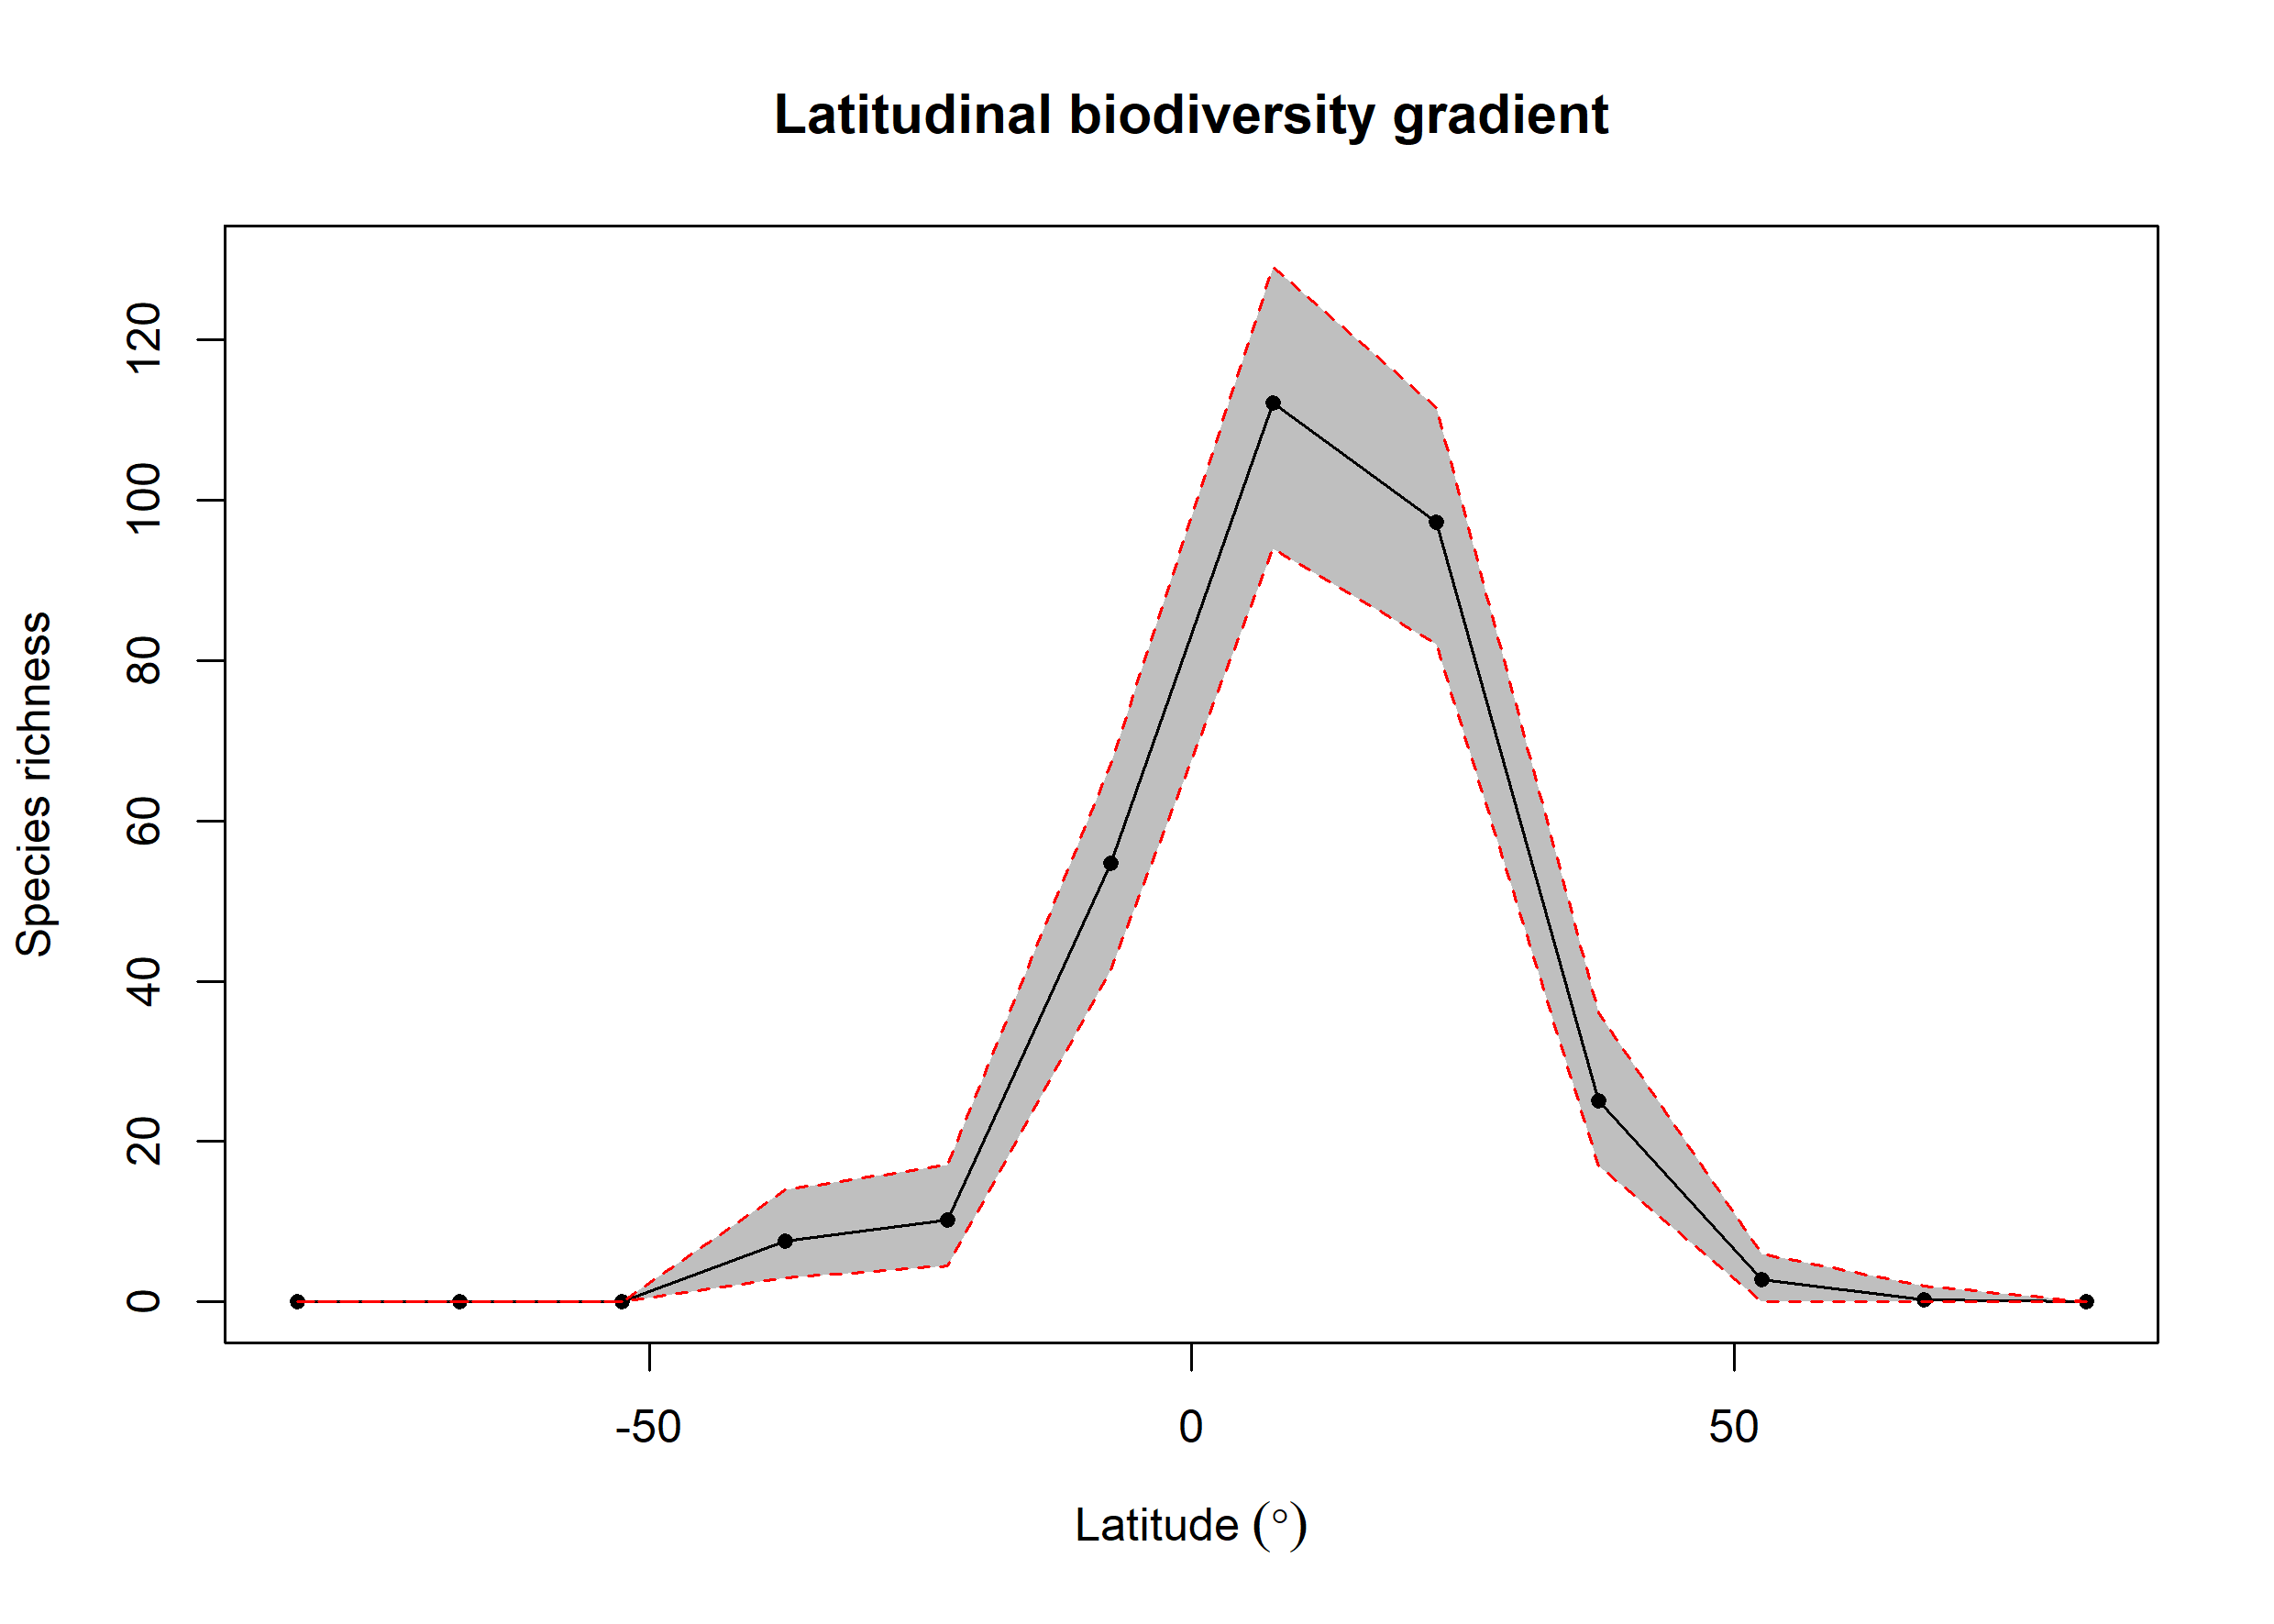

Data behind this chart, as committed beside it:
bin, max, min, mid, hemisphere, mean_richness, CI.Lower, CI.Upper
1, 90, 75, 82.5, N, 0, 0, 0
2, 75, 60, 67.5, N, 0.24, 0, 2
3, 60, 45, 52.5, N, 2.74, 0, 6
4, 45, 30, 37.5, N, 25.08, 16.95, 36
5, 30, 15, 22.5, N, 97.22, 82, 111.5
6, 15, 0, 7.5, N, 112.1, 93.95, 129.1
7, 0, -15, -7.5, S, 54.65, 41.48, 67
8, -15, -30, -22.5, S, 10.27, 4.475, 17.05
9, -30, -45, -37.5, S, 7.53, 3, 14
10, -45, -60, -52.5, S, 0, 0, 0
11, -60, -75, -67.5, S, 0, 0, 0
12, -75, -90, -82.5, S, 0.02, 0, 0
